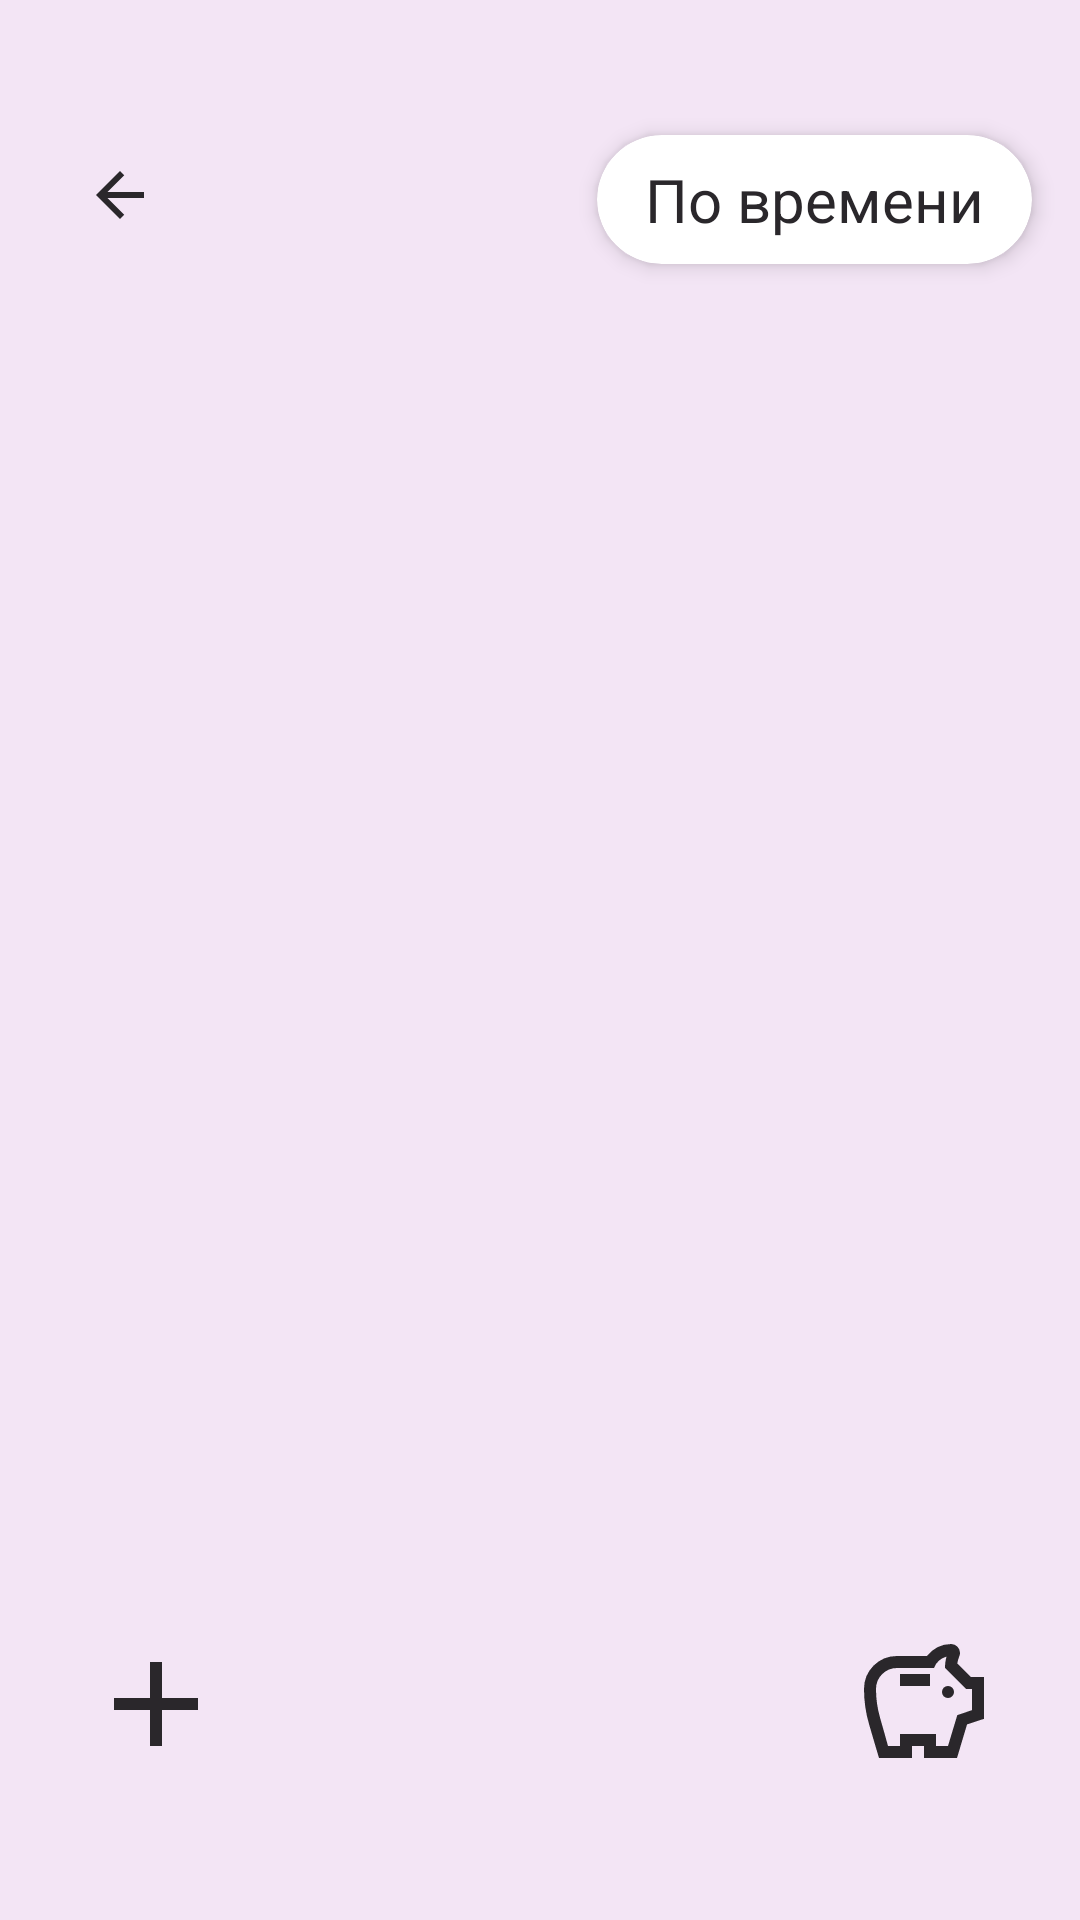

Here is an Android app screen rendered from its layout file. Give the layout XML and the strings, colors and styles it references.
<!-- AndroidManifest.xml: application theme Theme.ParseThePrice -->
<!-- res/layout/activity_main_price.xml -->
<?xml version="1.0" encoding="utf-8"?>
<androidx.constraintlayout.widget.ConstraintLayout
    xmlns:android="http://schemas.android.com/apk/res/android"
    xmlns:app="http://schemas.android.com/apk/res-auto"
    xmlns:tools="http://schemas.android.com/tools"
    android:layout_width="match_parent"
    android:layout_height="match_parent"
    android:background="@color/price_color">

    <ImageButton
        android:id="@+id/btnBack"
        android:layout_width="50dp"
        android:layout_height="50dp"
        android:layout_marginStart="15dp"
        android:layout_marginTop="40dp"
        android:background="@color/price_color"
        android:contentDescription="@string/back_button"
        android:scaleType="centerInside"
        android:src="@drawable/back"
        app:layout_constraintStart_toStartOf="parent"
        app:layout_constraintTop_toTopOf="parent" />

    <androidx.cardview.widget.CardView
        android:id="@+id/sortCardView"
        android:layout_width="wrap_content"
        android:layout_height="wrap_content"
        android:layout_marginTop="45dp"
        android:layout_marginEnd="16dp"
        app:cardCornerRadius="24dp"
        app:cardElevation="4dp"
        app:layout_constraintTop_toTopOf="parent"
        app:layout_constraintEnd_toEndOf="parent">

        <TextView
            android:id="@+id/sortButton"
            android:layout_width="wrap_content"
            android:layout_height="wrap_content"
            android:text="@string/sort_by_time"
            android:textSize="20sp"
            android:textColor="@color/main_txt_color"
            android:paddingLeft="16dp"
            android:paddingRight="16dp"
            android:paddingTop="8dp"
            android:paddingBottom="8dp" />

    </androidx.cardview.widget.CardView>

    <androidx.recyclerview.widget.RecyclerView
        android:id="@+id/tasksRecyclerView"
        android:layout_width="match_parent"
        android:layout_height="0dp"
        android:layout_margin="8dp"
        app:layout_constraintBottom_toTopOf="@id/addButtonPrice"
        app:layout_constraintTop_toBottomOf="@id/sortCardView"
        tools:layout_editor_absoluteX="8dp" />

    <ImageView
        android:id="@+id/addButtonPrice"
        android:layout_width="48dp"
        android:layout_height="48dp"
        android:layout_marginStart="28dp"
        android:layout_marginBottom="48dp"
        android:contentDescription="@string/add_button"
        android:src="@drawable/plus"
        app:layout_constraintBottom_toBottomOf="parent"
        app:layout_constraintStart_toStartOf="parent" />

    <ImageView
        android:id="@+id/balanceButton"
        android:layout_width="48dp"
        android:layout_height="48dp"
        android:layout_marginEnd="28dp"
        android:layout_marginBottom="48dp"
        android:contentDescription="@string/balance_button"
        android:src="@drawable/saving"
        app:layout_constraintBottom_toBottomOf="parent"
        app:layout_constraintEnd_toEndOf="parent" />

    <TextView
        android:id="@+id/balanceText"
        android:layout_width="wrap_content"
        android:layout_height="wrap_content"
        android:layout_margin="8dp"
        android:textColor="@color/main_txt_color"
        android:textSize="25sp"
        app:layout_constraintBottom_toBottomOf="@id/balanceButton"
        app:layout_constraintRight_toLeftOf="@id/balanceButton" />

</androidx.constraintlayout.widget.ConstraintLayout>
<!-- resources referenced by this layout -->
<resources>
  <color name="main_txt_color">#2A272B</color>
  <color name="price_color">#F3E5F5</color>
  <!-- drawable back (drawable) -->
  <vector xmlns:android="http://schemas.android.com/apk/res/android" android:autoMirrored="true" android:height="24dp" android:tint="@color/main_txt_color" android:viewportHeight="24" android:viewportWidth="24" android:width="24dp">
        
      <path android:fillColor="@android:color/white" android:pathData="M20,11H7.83l5.59,-5.59L12,4l-8,8 8,8 1.41,-1.41L7.83,13H20v-2z"/>
      
  </vector>
  <!-- drawable plus (drawable) -->
  <vector xmlns:android="http://schemas.android.com/apk/res/android" android:height="24dp" android:tint="@color/main_txt_color" android:viewportHeight="24" android:viewportWidth="24" android:width="24dp">
        
      <path android:fillColor="@android:color/white" android:pathData="M19,13h-6v6h-2v-6H5v-2h6V5h2v6h6v2z"/>
      
  </vector>
  <!-- drawable saving (drawable) -->
  <vector xmlns:android="http://schemas.android.com/apk/res/android"
      android:width="24dp"
      android:height="24dp"
      android:viewportWidth="960"
      android:viewportHeight="960"
      android:tint="@color/main_txt_color">
    <path
        android:fillColor="@android:color/white"
        android:pathData="M668.5,428.5Q680,417 680,400Q680,383 668.5,371.5Q657,360 640,360Q623,360 611.5,371.5Q600,383 600,400Q600,417 611.5,428.5Q623,440 640,440Q657,440 668.5,428.5ZM320,360L520,360L520,280L320,280L320,360ZM180,840Q146,726 113,612.5Q80,499 80,380Q80,288 144,224Q208,160 300,160L500,160Q529,122 570.5,101Q612,80 660,80Q685,80 702.5,97.5Q720,115 720,140Q720,146 718.5,152Q717,158 715,163Q711,174 707.5,185.5Q704,197 702,209L793,300L880,300L880,579L767,616L700,840L480,840L480,760L400,760L400,840L180,840ZM240,760L320,760L320,680L560,680L560,760L640,760L702,554L800,521L800,380L760,380L620,240Q620,220 622.5,201.5Q625,183 630,164Q601,172 579,191.5Q557,211 547,240L300,240Q242,240 201,281Q160,322 160,380Q160,478 187,571.5Q214,665 240,760ZM480,462Q480,462 480,462Q480,462 480,462Q480,462 480,462Q480,462 480,462L480,462Q480,462 480,462Q480,462 480,462Q480,462 480,462Q480,462 480,462L480,462L480,462L480,462L480,462L480,462L480,462L480,462L480,462L480,462Z"/>
  </vector>
  <string name="add_button">Добавить</string>
  <string name="back_button">Назад</string>
  <string name="balance_button">Баланс</string>
  <string name="sort_by_time">По времени</string>
  <style name="Theme.ParseThePrice" parent="Base.Theme.ParseThePrice" />
  <style name="Base.Theme.ParseThePrice" parent="Theme.Material3.DayNight.NoActionBar">
          
          
          <item name="android:statusBarColor">@color/parse_color</item>
          <item name="android:navigationBarColor">@android:color/transparent</item>
          <item name="android:windowLightStatusBar">true</item>
      </style>
  <color name="parse_color">#E3F2FD</color>
</resources>
